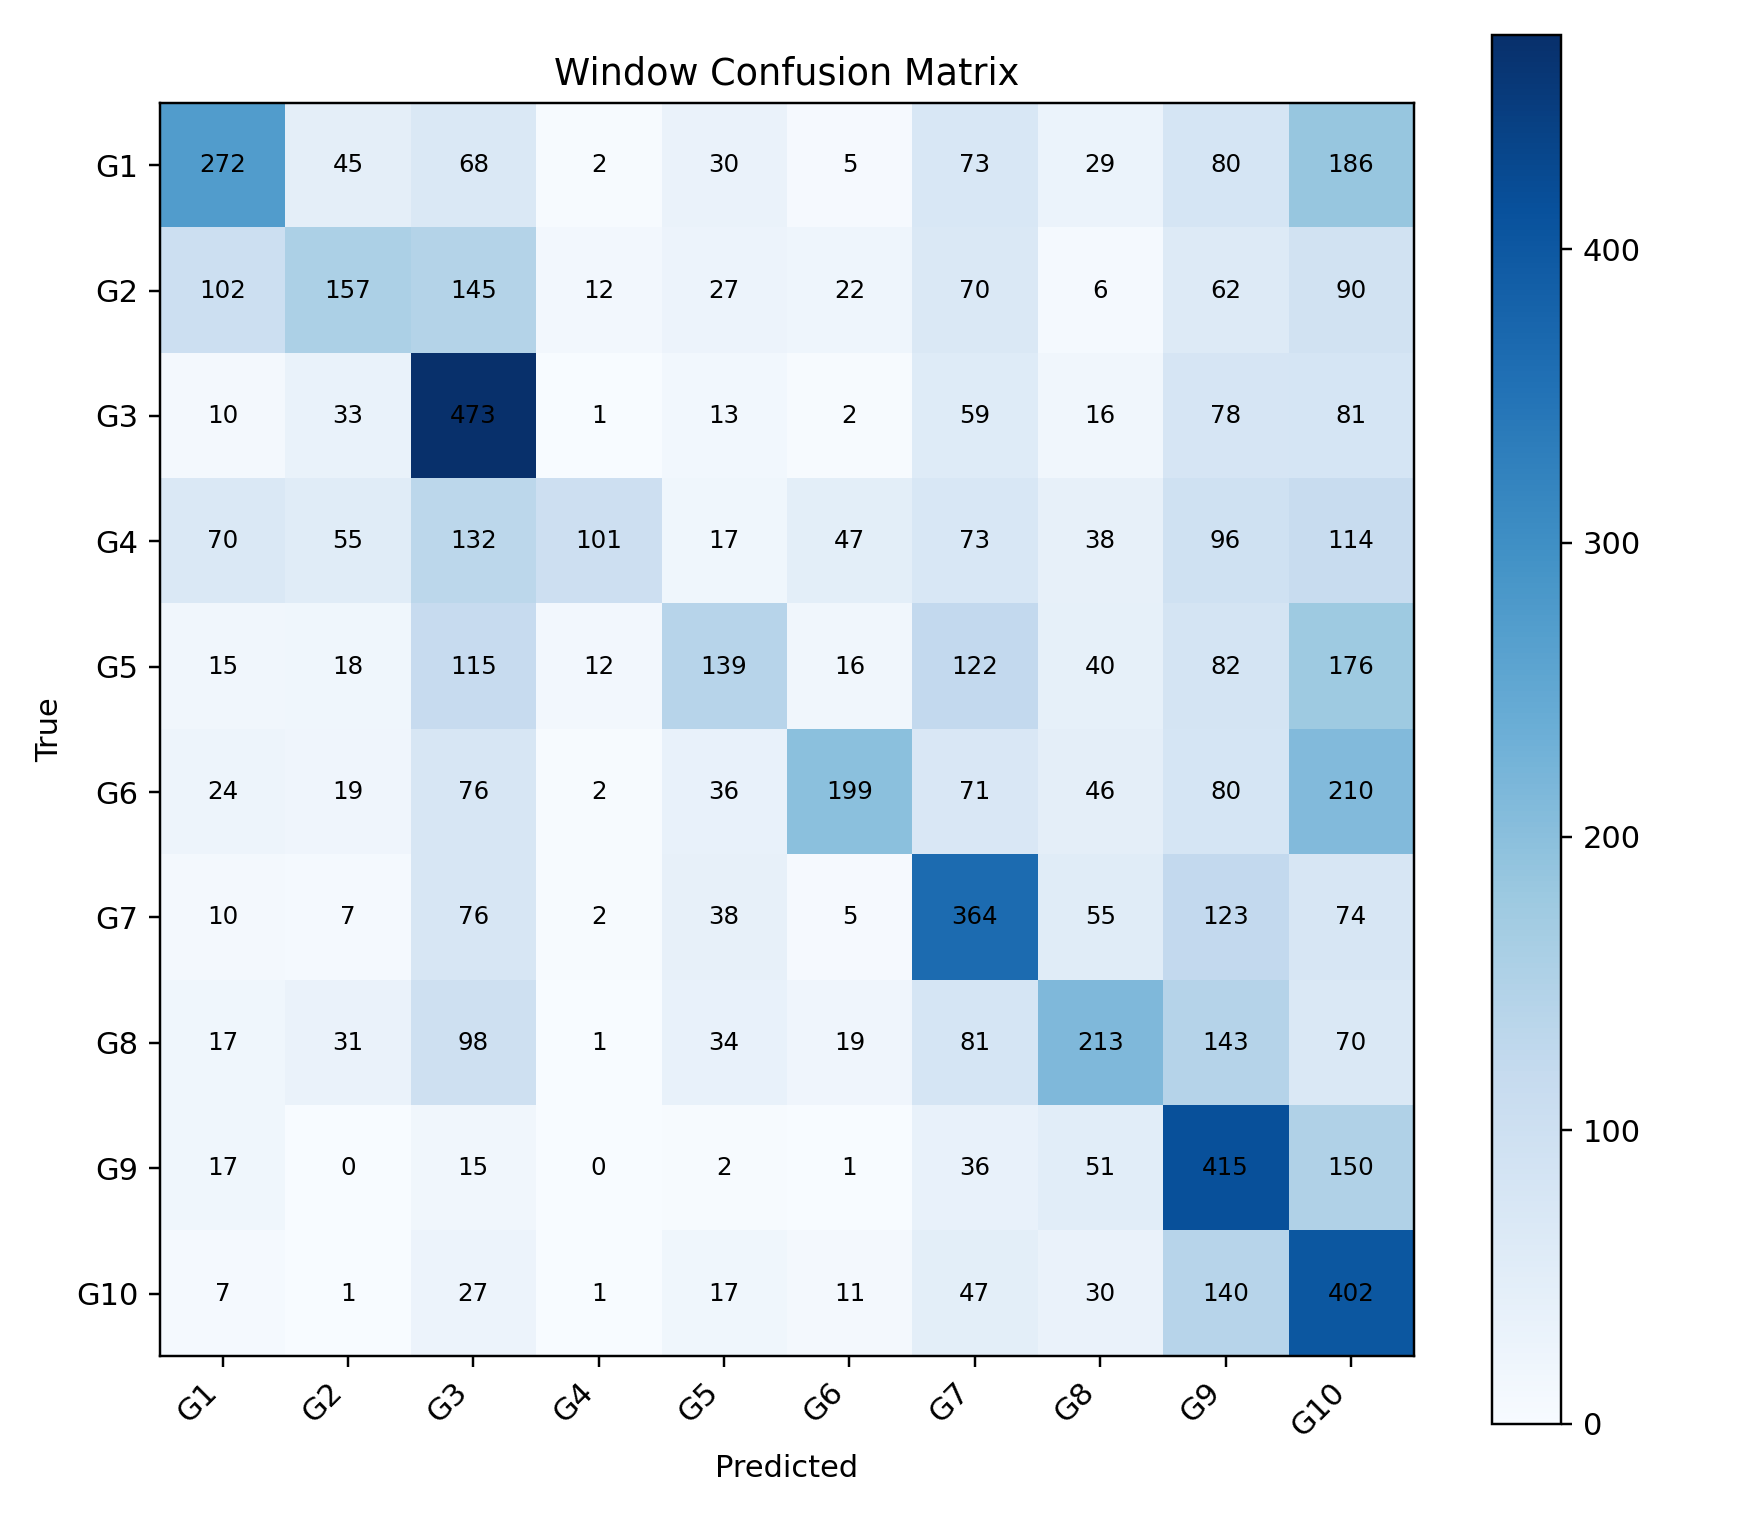

Data behind this chart, as committed beside it:
, G1, G2, G3, G4, G5, G6, G7, G8, G9, G10
G1, 272, 45, 68, 2, 30, 5, 73, 29, 80, 186
G2, 102, 157, 145, 12, 27, 22, 70, 6, 62, 90
G3, 10, 33, 473, 1, 13, 2, 59, 16, 78, 81
G4, 70, 55, 132, 101, 17, 47, 73, 38, 96, 114
G5, 15, 18, 115, 12, 139, 16, 122, 40, 82, 176
G6, 24, 19, 76, 2, 36, 199, 71, 46, 80, 210
G7, 10, 7, 76, 2, 38, 5, 364, 55, 123, 74
G8, 17, 31, 98, 1, 34, 19, 81, 213, 143, 70
G9, 17, 0, 15, 0, 2, 1, 36, 51, 415, 150
G10, 7, 1, 27, 1, 17, 11, 47, 30, 140, 402
